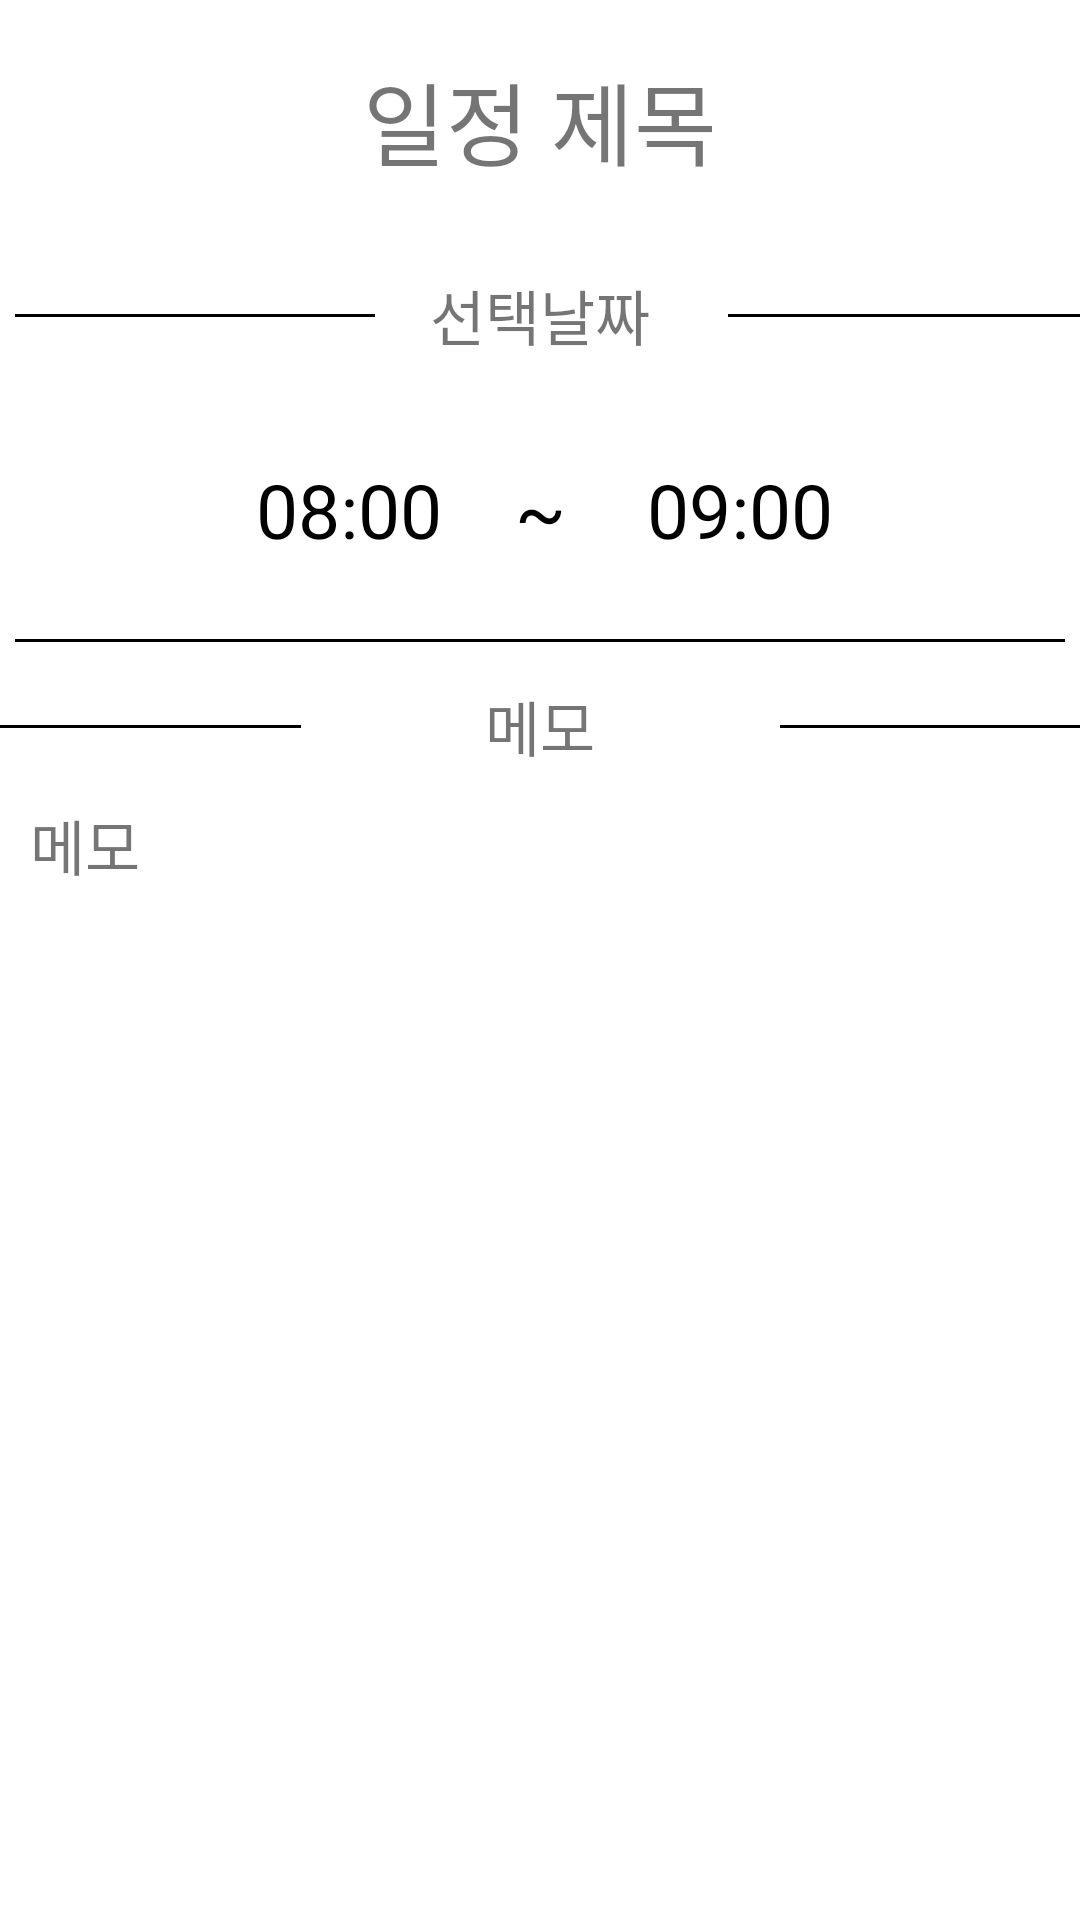

Write the Android layout XML for this screen, with the resource values it uses.
<!-- AndroidManifest.xml: application theme Theme.KotlinCalendar -->
<!-- res/layout/activity_calendar_detail_schedule.xml -->
<?xml version="1.0" encoding="utf-8"?>
<LinearLayout xmlns:android="http://schemas.android.com/apk/res/android"
    xmlns:app="http://schemas.android.com/apk/res-auto"
    xmlns:tools="http://schemas.android.com/tools"
    android:layout_width="match_parent"
    android:layout_height="match_parent"
    tools:context=".Calendar.Calendar_Detail_Schedule"
    android:orientation="vertical">

    <TextView
        android:id="@+id/Title_detail"
        android:layout_width="match_parent"
        android:layout_height="80dp"
        android:text="일정 제목"
        android:textSize="30dp"
        android:gravity="center"
        android:fontFamily="@font/a1009_2"

        />

    <LinearLayout
        android:layout_width="match_parent"
        android:layout_height="50dp">

        <androidx.constraintlayout.widget.ConstraintLayout
            android:layout_width="match_parent"
            android:layout_height="50dp"
            android:orientation="horizontal"
            app:layout_constraintBottom_toTopOf="@+id/view_left"
            app:layout_constraintTop_toTopOf="@+id/view_left">

            <View
                android:id="@+id/view_left"
                android:layout_width="120dp"
                android:layout_height="1dp"
                android:layout_gravity="center"
                android:layout_marginHorizontal="5dp"
                android:layout_marginVertical="3dp"
                android:background="@color/black"
                app:layout_constraintBottom_toBottomOf="parent"
                app:layout_constraintStart_toStartOf="parent"
                app:layout_constraintTop_toTopOf="parent"
                tools:layout_editor_absoluteX="7dp"
                tools:layout_editor_absoluteY="25dp" />

            <View
                android:id="@+id/view_right"
                android:layout_width="120dp"
                android:layout_height="1dp"
                android:layout_gravity="center"
                android:layout_marginHorizontal="5dp"
                android:layout_marginVertical="3dp"
                android:background="@color/black"
                app:layout_constraintBottom_toBottomOf="parent"
                app:layout_constraintEnd_toEndOf="parent"
                app:layout_constraintStart_toEndOf="@+id/LocalDate_detail"
                app:layout_constraintTop_toTopOf="parent"
                tools:layout_editor_absoluteX="280dp"
                tools:layout_editor_absoluteY="24dp" />

            <TextView
                android:id="@+id/LocalDate_detail"
                android:layout_width="130dp"
                android:layout_height="50dp"
                android:layout_gravity="center_vertical"
                android:fontFamily="@font/a1009_2"
                android:gravity="center"
                android:text="선택날짜"
                android:textSize="20dp"
                app:layout_constraintStart_toStartOf="parent"
                app:layout_constraintEnd_toEndOf="parent"
                app:layout_constraintTop_toTopOf="parent"
                app:layout_constraintBottom_toBottomOf="parent"
                tools:layout_editor_absoluteX="140dp"
                tools:layout_editor_absoluteY="0dp" />
        </androidx.constraintlayout.widget.ConstraintLayout>
    </LinearLayout>

    <androidx.constraintlayout.widget.ConstraintLayout
        android:layout_width="match_parent"
        android:layout_height="80dp">

        <TextView
            android:id="@+id/star_text_btn_detail"
            android:layout_width="0dp"
            android:layout_height="0dp"
            android:layout_marginStart="69dp"
            android:layout_marginTop="10dp"
            android:layout_marginEnd="8dp"
            android:layout_marginBottom="10dp"
            android:drawablePadding="10dp"
            android:fontFamily="@font/a1009_2"
            android:gravity="center"
            android:text="08:00"
            android:textColor="@color/black"
            android:textSize="25dp"
            app:layout_constraintBottom_toBottomOf="parent"
            app:layout_constraintEnd_toStartOf="@+id/textView2"
            app:layout_constraintStart_toStartOf="parent"
            app:layout_constraintTop_toTopOf="parent" />

        <TextView
            android:id="@+id/finsh_text_btn_detail"
            android:layout_width="0dp"
            android:layout_height="0dp"
            android:layout_marginTop="10dp"
            android:layout_marginEnd="66dp"
            android:layout_marginBottom="10dp"
            android:drawablePadding="10dp"
            android:fontFamily="@font/a1009_2"
            android:gravity="center"
            android:text="09:00"
            android:textColor="@color/black"
            android:textSize="25dp"
            app:layout_constraintStart_toEndOf="@+id/textView2"
            app:layout_constraintEnd_toEndOf="parent"
            app:layout_constraintTop_toTopOf="parent"
            app:layout_constraintBottom_toBottomOf="parent" />

        <TextView
            android:id="@+id/textView2"
            android:layout_width="wrap_content"
            android:layout_height="0dp"
            android:layout_marginTop="10dp"
            android:layout_marginEnd="11dp"
            android:layout_marginBottom="10dp"
            android:gravity="center_vertical"
            android:text="~"
            android:textColor="@color/black"
            android:textSize="25dp"
            app:layout_constraintBottom_toBottomOf="parent"
            app:layout_constraintEnd_toStartOf="@+id/finsh_text_btn_detail"
            app:layout_constraintStart_toEndOf="@+id/star_text_btn_detail"
            app:layout_constraintTop_toTopOf="parent" />

    </androidx.constraintlayout.widget.ConstraintLayout>
    <View
        android:layout_width="match_parent"
        android:layout_height="1dp"
        android:layout_marginHorizontal="5dp"
        android:layout_marginVertical="3dp"
        android:background="@color/black"
        android:layout_gravity="center"/>

    <androidx.constraintlayout.widget.ConstraintLayout
        android:layout_width="match_parent"
        android:layout_height="50dp"
        app:layout_constraintBottom_toTopOf="@+id/view"
        app:layout_constraintTop_toTopOf="@+id/view">

        <View
            android:id="@+id/view"
            android:layout_width="123dp"
            android:layout_height="1dp"
            android:layout_gravity="center"
            android:layout_marginHorizontal="5dp"
            android:layout_marginVertical="3dp"
            android:background="@color/black"
            app:layout_constraintStart_toStartOf="parent"
            app:layout_constraintEnd_toStartOf="@+id/memo_detail"
            app:layout_constraintTop_toTopOf="parent"
            app:layout_constraintBottom_toBottomOf="parent"
            tools:layout_editor_absoluteX="7dp"
            tools:layout_editor_absoluteY="25dp" />

        <TextView
            android:id="@+id/memo_detail"
            android:layout_width="150dp"
            android:layout_height="50dp"
            android:layout_gravity="center_vertical"
            android:fontFamily="@font/a1009_2"
            android:gravity="center"
            android:text="메모"
            android:textSize="20dp"
            app:layout_constraintStart_toEndOf="@+id/view"
            app:layout_constraintEnd_toStartOf="@+id/view2"
            app:layout_constraintTop_toTopOf="parent"
            app:layout_constraintBottom_toBottomOf="parent"
            tools:layout_editor_absoluteX="130dp"
            tools:layout_editor_absoluteY="0dp" />

        <View
            android:id="@+id/view2"
            android:layout_width="123dp"
            android:layout_height="1dp"
            android:layout_gravity="center"
            android:layout_marginHorizontal="5dp"
            android:layout_marginVertical="3dp"
            android:background="@color/black"
            app:layout_constraintStart_toEndOf="@+id/memo_detail"
            app:layout_constraintEnd_toEndOf="parent"
            app:layout_constraintTop_toTopOf="parent"
            app:layout_constraintBottom_toBottomOf="parent"
            tools:layout_editor_absoluteX="280dp"
            tools:layout_editor_absoluteY="24dp" />
    </androidx.constraintlayout.widget.ConstraintLayout>

    <TextView
        android:id="@+id/memoText_detail"
        android:layout_width="match_parent"
        android:layout_height="300dp"
        android:text="메모"
        android:textSize="20dp"
        android:fontFamily="@font/a1009_2"
        android:paddingStart="10dp"

        />
</LinearLayout>
<!-- resources referenced by this layout -->
<resources>
  <style name="Theme.KotlinCalendar" parent="Theme.MaterialComponents.DayNight.DarkActionBar">
          
          <item name="colorPrimary">@color/purple_500</item>
          <item name="colorPrimaryVariant">@color/purple_700</item>
          <item name="colorOnPrimary">@color/white</item>
          
          <item name="colorSecondary">@color/teal_200</item>
          <item name="colorSecondaryVariant">@color/teal_700</item>
          <item name="colorOnSecondary">@color/black</item>
          
          <item name="android:statusBarColor">?attr/colorPrimaryVariant</item>
          
      </style>
  <!-- not gathered from this repository: default colours our renderer supplied (Android Studio template values) -->
  <color name="purple_500">#FF6200EE</color>
  <color name="purple_700">#FF3700B3</color>
  <color name="teal_200">#FF03DAC5</color>
  <color name="teal_700">#FF018786</color>
  <color name="black">#FF000000</color>
  <color name="white">#FFFFFFFF</color>
</resources>
